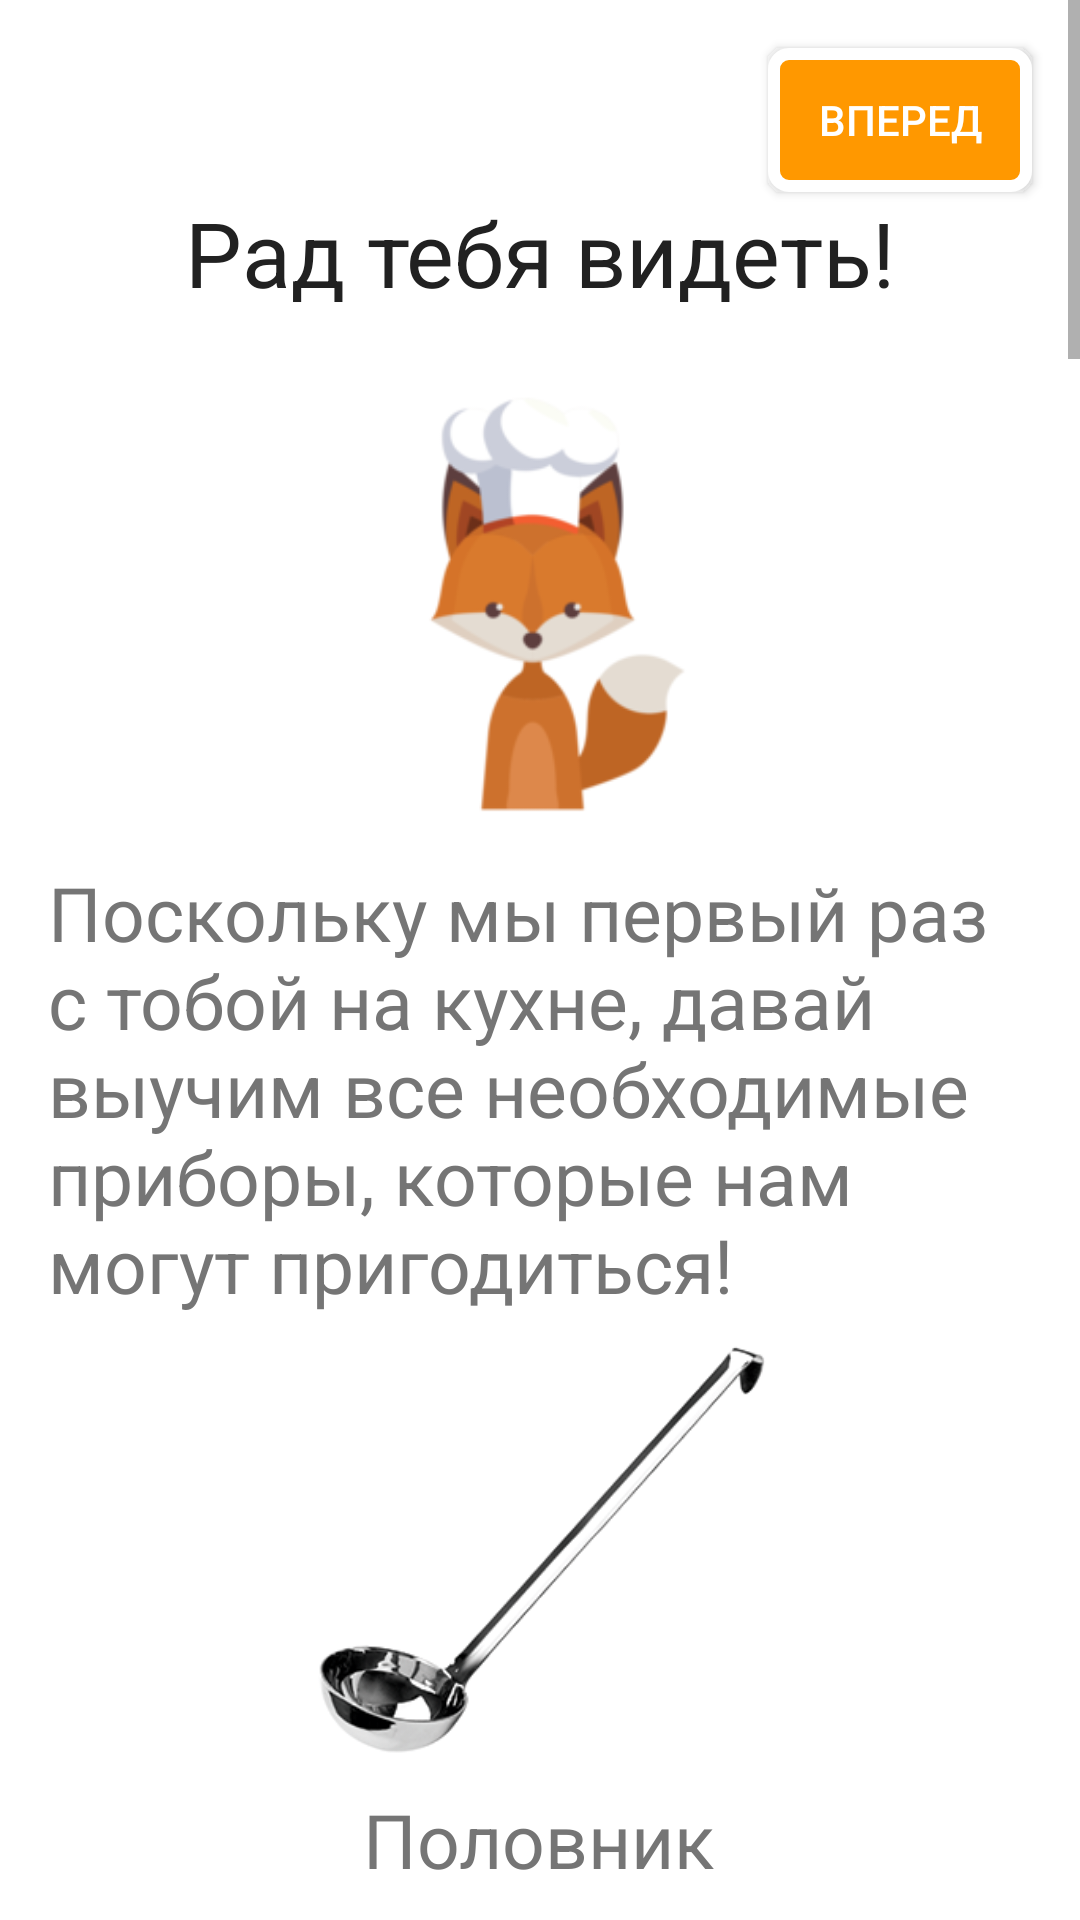

Produce the Android XML layout that renders to this screen, including the resource entries it uses.
<!-- AndroidManifest.xml: application theme AppTheme -->
<!-- res/layout/fragment_abc.xml -->
<?xml version="1.0" encoding="utf-8"?>
<LinearLayout
    android:layout_width="match_parent"
    android:layout_height="match_parent"
    android:background="#ffffff"
    xmlns:android="http://schemas.android.com/apk/res/android">
    <ScrollView
        android:layout_width="match_parent"
        android:layout_height="match_parent">
        <LinearLayout
            android:layout_width="match_parent"
            android:layout_height="match_parent"
            android:orientation="vertical">

            <Button
                android:id="@+id/buttonabcup"
                android:layout_width="wrap_content"
                android:layout_height="wrap_content"
                android:layout_marginRight="16sp"
                android:layout_marginTop="16sp"
                android:layout_gravity="right"
                android:gravity="center"
                android:background="@drawable/buttongarn"
                android:text="Вперед"
                android:textColor="#ffffff" />
            <TextView
            android:layout_width="wrap_content"
            android:layout_height="wrap_content"
            android:layout_gravity="center_horizontal"
            android:text="@string/text1Abc"
            android:textSize="30sp"
            android:textColor="#212121"
                />

            <ImageView
                android:layout_width="178dp"
                android:layout_height="183dp"
                android:layout_gravity="center_horizontal"
                android:src="@drawable/lisapovar" />

            <TextView
                android:layout_width="wrap_content"
                android:layout_height="wrap_content"
                android:layout_gravity="center_horizontal"
                android:text="@string/text2Abc"
                android:textSize="25sp"
                android:textColor="#757575"
                android:layout_marginLeft="16sp"
                android:layout_marginRight="16sp"/>

            <ImageView
                android:layout_width="197dp"
                android:layout_height="158dp"
                android:layout_gravity="center_horizontal"
                android:src="@drawable/polovnik" />
            <TextView
                android:layout_width="wrap_content"
                android:layout_height="wrap_content"
                android:layout_gravity="center_horizontal"
                android:text="Половник"
                android:textSize="25sp"
                android:textColor="#757575"/>

            <ImageView
                android:layout_width="197dp"
                android:layout_height="158dp"
                android:layout_gravity="center_horizontal"
                android:src="@drawable/shumovka" />
            <TextView
                android:layout_width="wrap_content"
                android:layout_height="wrap_content"
                android:layout_gravity="center_horizontal"
                android:text="Шумовка"
                android:textSize="25sp"
                android:textColor="#757575"/>
            <ImageView
                android:layout_width="197dp"
                android:layout_height="158dp"
                android:layout_gravity="center_horizontal"
                android:src="@drawable/logkaspr" />
            <TextView
                android:layout_width="wrap_content"
                android:layout_height="wrap_content"
                android:layout_gravity="center_horizontal"
                android:text="Ложка с прорезями"
                android:textSize="25sp"
                android:textColor="#757575"/>
            <ImageView
                android:layout_width="197dp"
                android:layout_height="158dp"
                android:layout_gravity="center_horizontal"
                android:src="@drawable/lopatkaspr" />
            <TextView
                android:layout_width="wrap_content"
                android:layout_height="wrap_content"
                android:layout_gravity="center_horizontal"
                android:text="Лопатка с прорезями"
                android:textSize="25sp"
                android:textColor="#757575"/>
            <ImageView
                android:layout_width="197dp"
                android:layout_height="158dp"
                android:layout_gravity="center_horizontal"
                android:src="@drawable/tolkushka" />
            <TextView
                android:layout_width="wrap_content"
                android:layout_height="wrap_content"
                android:layout_gravity="center_horizontal"
                android:text="Толкушка"
                android:textSize="25sp"
                android:textColor="#757575"/>
            <ImageView
                android:layout_width="197dp"
                android:layout_height="158dp"
                android:layout_gravity="center_horizontal"
                android:src="@drawable/durshlag" />
            <TextView
                android:layout_width="wrap_content"
                android:layout_height="wrap_content"
                android:layout_gravity="center_horizontal"
                android:text="Дуршлаг"
                android:textSize="25sp"
                android:textColor="#757575"/>
            <ImageView
                android:layout_width="197dp"
                android:layout_height="158dp"
                android:layout_gravity="center_horizontal"
                android:src="@drawable/sito" />
            <TextView
                android:layout_width="wrap_content"
                android:layout_height="wrap_content"
                android:layout_gravity="center_horizontal"
                android:text="Сито"
                android:textSize="25sp"
                android:textColor="#757575"/>
            <ImageView
                android:layout_width="197dp"
                android:layout_height="158dp"
                android:layout_gravity="center_horizontal"
                android:src="@drawable/doska" />
            <TextView
                android:layout_width="wrap_content"
                android:layout_height="wrap_content"
                android:layout_gravity="center_horizontal"
                android:text="Разделочная доска"
                android:textSize="25sp"
                android:textColor="#757575"/>
            <ImageView
                android:layout_width="197dp"
                android:layout_height="158dp"
                android:layout_gravity="center_horizontal"
                android:src="@drawable/terka" />
            <TextView
                android:layout_width="wrap_content"
                android:layout_height="wrap_content"
                android:layout_gravity="center_horizontal"
                android:text="Терка"
                android:textSize="25sp"
                android:textColor="#757575"/>
            <ImageView
                android:layout_width="197dp"
                android:layout_height="158dp"
                android:layout_gravity="center_horizontal"
                android:src="@drawable/konte" />
            <TextView
                android:layout_width="wrap_content"
                android:layout_height="wrap_content"
                android:layout_gravity="center_horizontal"
                android:text="Контейнер"
                android:textSize="25sp"
                android:textColor="#757575"/>
            <ImageView
                android:layout_width="197dp"
                android:layout_height="158dp"
                android:layout_gravity="center_horizontal"
                android:src="@drawable/podnos" />
            <TextView
                android:layout_width="wrap_content"
                android:layout_height="wrap_content"
                android:layout_gravity="center_horizontal"
                android:text="Поднос"
                android:textSize="25sp"
                android:textColor="#757575"/>
            <ImageView
                android:layout_width="197dp"
                android:layout_height="158dp"
                android:layout_gravity="center_horizontal"
                android:src="@drawable/skovoroda" />
            <TextView
                android:layout_width="wrap_content"
                android:layout_height="wrap_content"
                android:layout_gravity="center_horizontal"
                android:text="Сковорода"
                android:textSize="25sp"
                android:textColor="#757575"/>
            <ImageView
                android:layout_width="197dp"
                android:layout_height="158dp"
                android:layout_gravity="center_horizontal"
                android:src="@drawable/kastrula" />
            <TextView
                android:layout_width="wrap_content"
                android:layout_height="wrap_content"
                android:layout_gravity="center_horizontal"
                android:text="Кастрюля"
                android:textSize="25sp"
                android:textColor="#757575"/>
            <TextView
            android:layout_width="match_parent"
            android:layout_height="match_parent"
            android:text="@string/abcend"
            android:textSize="25sp"
            android:textColor="#757575"
                android:layout_marginLeft="16sp"
                android:layout_marginRight="16sp"/>
            <TextView
                android:layout_width="match_parent"
                android:layout_height="match_parent"
                android:text="@string/abcend1"
                android:textSize="25sp"
                android:textColor="#212121"
                android:layout_marginLeft="16sp"
                android:layout_marginRight="16sp"
                android:layout_gravity="center"
                android:gravity="center"/>

            <ImageView
                android:layout_width="178dp"
                android:layout_height="183dp"
                android:layout_gravity="center_horizontal"
                android:src="@drawable/lisapovar" />

            <Button
            android:layout_width="match_parent"
            android:layout_height="wrap_content"
            android:text="Я все выучил!"
            android:background="@drawable/buttongarn"
            android:id="@+id/buttonabc"
            android:layout_gravity="center_horizontal"
            android:textColor="#ffffff"
            android:padding="10sp"
                android:layout_marginLeft="7sp"
                android:layout_marginRight="7sp"
                android:layout_marginBottom="7sp"
                android:layout_marginTop="16sp"/>



        </LinearLayout>
    </ScrollView>

</LinearLayout>
<!-- resources referenced by this layout -->
<resources>
  <!-- drawable buttongarn (drawable) -->
  <?xml version="1.0" encoding="utf-8"?>
  <selector xmlns:android="http://schemas.android.com/apk/res/android">
      <item android:state_pressed="true" >
          <shape android:shape="rectangle"  >
              <corners android:radius="20dip" />
              <stroke android:width="4dip" android:color="#acb5c4" />
              <solid android:color="#cbd0d8"/>
          </shape>
      </item>
      <item android:state_focused="true">
          <shape android:shape="oval"  >
              <corners android:radius="20dip" />
              <stroke android:width="4dip" android:color="#acb5c4" />
              <solid android:color="#ffffff"/>
          </shape>
      </item>
      <item>
          <shape android:shape="rectangle"  >
              <corners android:radius="5dip" />
              <stroke android:width="4dip" android:color="#ffffff" />
              <solid android:color="#FF9800"/>
          </shape>
      </item>
  </selector>
  <!-- drawable doska: jpg bitmap (drawable, 41183 bytes) -->
  <!-- drawable durshlag: jpg bitmap (drawable, 17388 bytes) -->
  <!-- drawable kastrula: jpg bitmap (drawable, 17985 bytes) -->
  <!-- drawable konte: jpeg bitmap (drawable, 16973 bytes) -->
  <!-- drawable lisapovar: png bitmap (drawable, 18937 bytes) -->
  <!-- drawable logkaspr: jpg bitmap (drawable, 37146 bytes) -->
  <!-- drawable lopatkaspr: jpg bitmap (drawable, 16037 bytes) -->
  <!-- drawable podnos: jpg bitmap (drawable, 8612 bytes) -->
  <!-- drawable polovnik: gif bitmap (drawable, 11079 bytes) -->
  <!-- drawable shumovka: jpg bitmap (drawable, 9507 bytes) -->
  <!-- drawable sito: jpg bitmap (drawable, 12977 bytes) -->
  <!-- drawable skovoroda: jpg bitmap (drawable, 67126 bytes) -->
  <!-- drawable terka: jpg bitmap (drawable, 8141 bytes) -->
  <!-- drawable tolkushka: jpg bitmap (drawable, 15547 bytes) -->
  <string name="abcend">Ты можешь проверить насколько хорошо ты запомнил приборы в последнем разделе! Просто нажми на ключик!</string>
  <string name="abcend1">Если ты выучил названия всех приборов, нажимай на кнопочку и идем дальше!</string>
  <string name="text1Abc">Рад тебя видеть!</string>
  <string name="text2Abc">Поскольку мы первый раз с тобой на кухне, давай выучим все необходимые приборы, которые нам могут пригодиться!</string>
  <style name="AppTheme" parent="Theme.AppCompat.DayNight.DarkActionBar">
          
          <item name="colorPrimary">#FFA000</item>
          <item name="colorPrimaryDark">@color/colorAccent</item>
          <item name="colorAccent">@color/colorAccent</item>
      </style>
  <color name="colorAccent">#b22222</color>
</resources>
